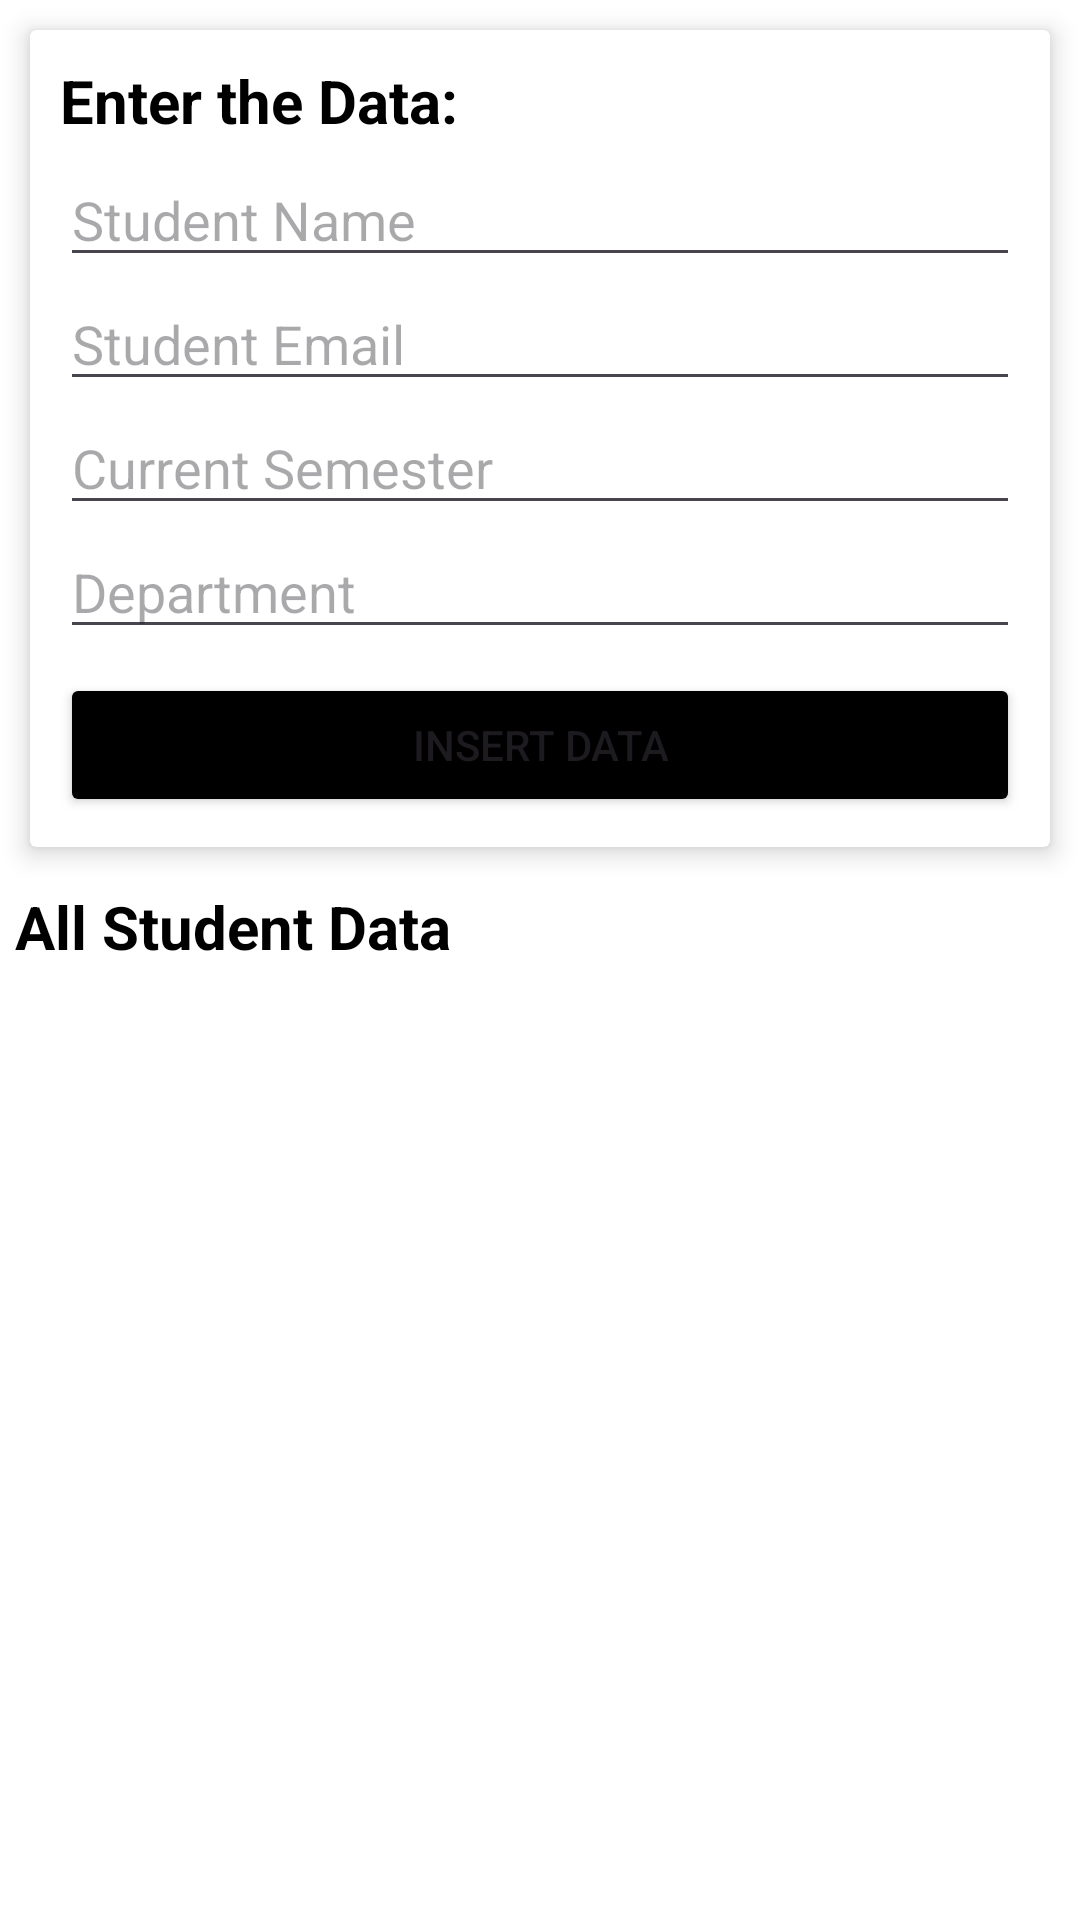

Android layout source for this screen:
<!-- AndroidManifest.xml: application theme Theme.RoomJava -->
<!-- res/layout/activity_main.xml -->
<?xml version="1.0" encoding="utf-8"?>
<androidx.constraintlayout.widget.ConstraintLayout xmlns:android="http://schemas.android.com/apk/res/android"
    xmlns:app="http://schemas.android.com/apk/res-auto"
    xmlns:tools="http://schemas.android.com/tools"
    android:id="@+id/main"
    android:background="@color/white"
    android:layout_width="match_parent"
    android:layout_height="match_parent"
    tools:context=".MainActivity">

    <androidx.cardview.widget.CardView
        android:id="@+id/cardView"
        android:layout_width="match_parent"
        android:layout_height="wrap_content"
        android:layout_margin="10dp"
        app:cardElevation="5dp"
        app:layout_constraintEnd_toEndOf="parent"
        app:layout_constraintStart_toStartOf="parent"
        app:layout_constraintTop_toTopOf="parent">

        <LinearLayout
            android:layout_width="match_parent"
            android:layout_height="match_parent"
            android:orientation="vertical"
            android:padding="10dp">

            <TextView
                android:id="@+id/textView"
                android:layout_width="match_parent"
                android:layout_height="wrap_content"
                android:text="Enter the Data:"
                android:textColor="@color/black"
                android:textSize="20dp"
                android:textStyle="bold" />

            <EditText
                android:id="@+id/editTexName"
                android:layout_width="match_parent"
                android:layout_height="wrap_content"
                android:layout_marginTop="4dp"
                android:ems="10"
                android:hint="Student Name"
                android:inputType="text" />

            <EditText
                android:id="@+id/editTextEmail"
                android:layout_width="match_parent"
                android:layout_height="wrap_content"
                android:ems="10"
                android:hint="Student Email"
                android:inputType="textEmailAddress" />

            <EditText
                android:id="@+id/editTextSemester"
                android:layout_width="match_parent"
                android:layout_height="wrap_content"
                android:ems="10"
                android:hint="Current Semester"
                android:inputType="textEmailAddress" />

            <EditText
                android:id="@+id/editTextDepartment"
                android:layout_width="match_parent"
                android:layout_height="wrap_content"
                android:ems="10"
                android:hint="Department"
                android:inputType="textEmailAddress" />

            <Button
                android:id="@+id/buttonInsert"
                android:layout_width="match_parent"
                android:layout_height="wrap_content"
                android:layout_marginTop="8dp"
                android:backgroundTint="@color/black"
                android:text="Insert Data" />

        </LinearLayout>
    </androidx.cardview.widget.CardView>

    <TextView
        android:id="@+id/textView2"
        android:layout_width="match_parent"
        android:layout_height="wrap_content"
        android:layout_marginTop="8dp"
        android:text="All Student Data"
        android:padding="5dp"
        android:textColor="@color/black"
        android:textSize="20dp"
        android:textStyle="bold"
        app:layout_constraintEnd_toEndOf="parent"
        app:layout_constraintStart_toStartOf="parent"
        app:layout_constraintTop_toBottomOf="@+id/cardView" />

    <androidx.recyclerview.widget.RecyclerView
        android:id="@+id/recyclerView"
        android:layout_width="match_parent"
        android:layout_height="0dp"
        tools:listitem="@layout/item_layout"
        app:layout_constraintBottom_toBottomOf="parent"
        app:layout_constraintEnd_toEndOf="parent"
        app:layout_constraintStart_toStartOf="parent"
        app:layout_constraintTop_toBottomOf="@+id/textView2" />

</androidx.constraintlayout.widget.ConstraintLayout>
<!-- res/layout/item_layout.xml (included above) -->
<?xml version="1.0" encoding="utf-8"?>
<androidx.cardview.widget.CardView xmlns:android="http://schemas.android.com/apk/res/android"
    xmlns:app="http://schemas.android.com/apk/res-auto"
    xmlns:tools="http://schemas.android.com/tools"
    app:cardCornerRadius="12dp"
    android:layout_margin="6dp"
    android:elevation="10dp"
    android:layout_width="match_parent"
    android:layout_height="wrap_content">

    <androidx.constraintlayout.widget.ConstraintLayout
        android:layout_width="match_parent"
        android:layout_height="match_parent"
        android:orientation="vertical"
        android:padding="10dp">

        <TextView
            android:id="@+id/textViewName"
            android:layout_width="wrap_content"
            android:layout_height="wrap_content"
            android:layout_marginStart="8dp"
            android:text="TextView"
            android:textColor="@color/black"
            android:textSize="16dp"
            android:textStyle="bold"
            app:layout_constraintStart_toStartOf="parent"
            app:layout_constraintTop_toTopOf="parent" />

        <TextView
            android:id="@+id/textViewEmail"
            android:layout_width="wrap_content"
            android:layout_height="wrap_content"
            android:text="TextView"
            android:textColor="@color/black"
            android:textSize="16dp"
            app:layout_constraintEnd_toEndOf="@+id/textViewName"
            app:layout_constraintHorizontal_bias="0.0"
            app:layout_constraintStart_toStartOf="@+id/textViewName"
            app:layout_constraintTop_toBottomOf="@+id/textViewName" />

        <TextView
            android:id="@+id/textViewDepartment"
            android:layout_width="wrap_content"
            android:layout_height="wrap_content"
            android:text="TextView"
            android:textColor="@color/black"
            android:textSize="16dp"
            app:layout_constraintEnd_toEndOf="@+id/textViewEmail"
            app:layout_constraintHorizontal_bias="0.0"
            app:layout_constraintStart_toStartOf="@+id/textViewEmail"
            app:layout_constraintTop_toBottomOf="@+id/textViewEmail" />

        <TextView
            android:id="@+id/textViewSemester"
            android:layout_width="wrap_content"
            android:layout_height="wrap_content"
            android:text="TextView"
            android:textColor="@color/black"
            android:textSize="16dp"
            app:layout_constraintEnd_toEndOf="@+id/textViewDepartment"
            app:layout_constraintHorizontal_bias="0.0"
            app:layout_constraintStart_toStartOf="@+id/textViewDepartment"
            app:layout_constraintTop_toBottomOf="@+id/textViewDepartment" />

        <ImageView
            android:id="@+id/edit"
            android:layout_width="25dp"
            android:layout_height="25dp"
            android:layout_marginEnd="8dp"
            app:layout_constraintBottom_toBottomOf="@+id/delete"
            app:layout_constraintEnd_toStartOf="@+id/delete"
            app:layout_constraintTop_toTopOf="@+id/delete"
            app:srcCompat="@drawable/ic_edit" />

        <ImageView
            android:id="@+id/delete"
            android:layout_width="27dp"
            android:layout_height="27dp"
            app:layout_constraintBottom_toBottomOf="parent"
            app:layout_constraintEnd_toEndOf="parent"
            app:layout_constraintTop_toTopOf="parent"
            app:srcCompat="@drawable/ic_delete" />
    </androidx.constraintlayout.widget.ConstraintLayout>

</androidx.cardview.widget.CardView>
<!-- resources referenced by this layout -->
<resources>
  <!-- drawable ic_delete (drawable) -->
  <vector xmlns:android="http://schemas.android.com/apk/res/android" android:height="30dp" android:viewportHeight="24" android:viewportWidth="24" android:width="30dp">
        
      <path android:fillColor="#00000000" android:pathData="M4,7H20" android:strokeColor="#000000" android:strokeLineCap="round" android:strokeLineJoin="round" android:strokeWidth="2"/>
        
      <path android:fillColor="#00000000" android:pathData="M6,10L7.701,19.358C7.874,20.309 8.703,21 9.669,21H14.331C15.297,21 16.126,20.309 16.299,19.358L18,10" android:strokeColor="#000000" android:strokeLineCap="round" android:strokeLineJoin="round" android:strokeWidth="2"/>
        
      <path android:fillColor="#00000000" android:pathData="M9,5C9,3.895 9.895,3 11,3H13C14.105,3 15,3.895 15,5V7H9V5Z" android:strokeColor="#000000" android:strokeLineCap="round" android:strokeLineJoin="round" android:strokeWidth="2"/>
      
  </vector>
  <style name="Theme.RoomJava" parent="Base.Theme.RoomJava" />
  <style name="Base.Theme.RoomJava" parent="Theme.Material3.DayNight.NoActionBar">
          
          
      </style>
  <!-- not gathered from this repository: default colours our renderer supplied (Android Studio template values) -->
  <color name="black">#FF000000</color>
  <color name="white">#FFFFFFFF</color>
</resources>
